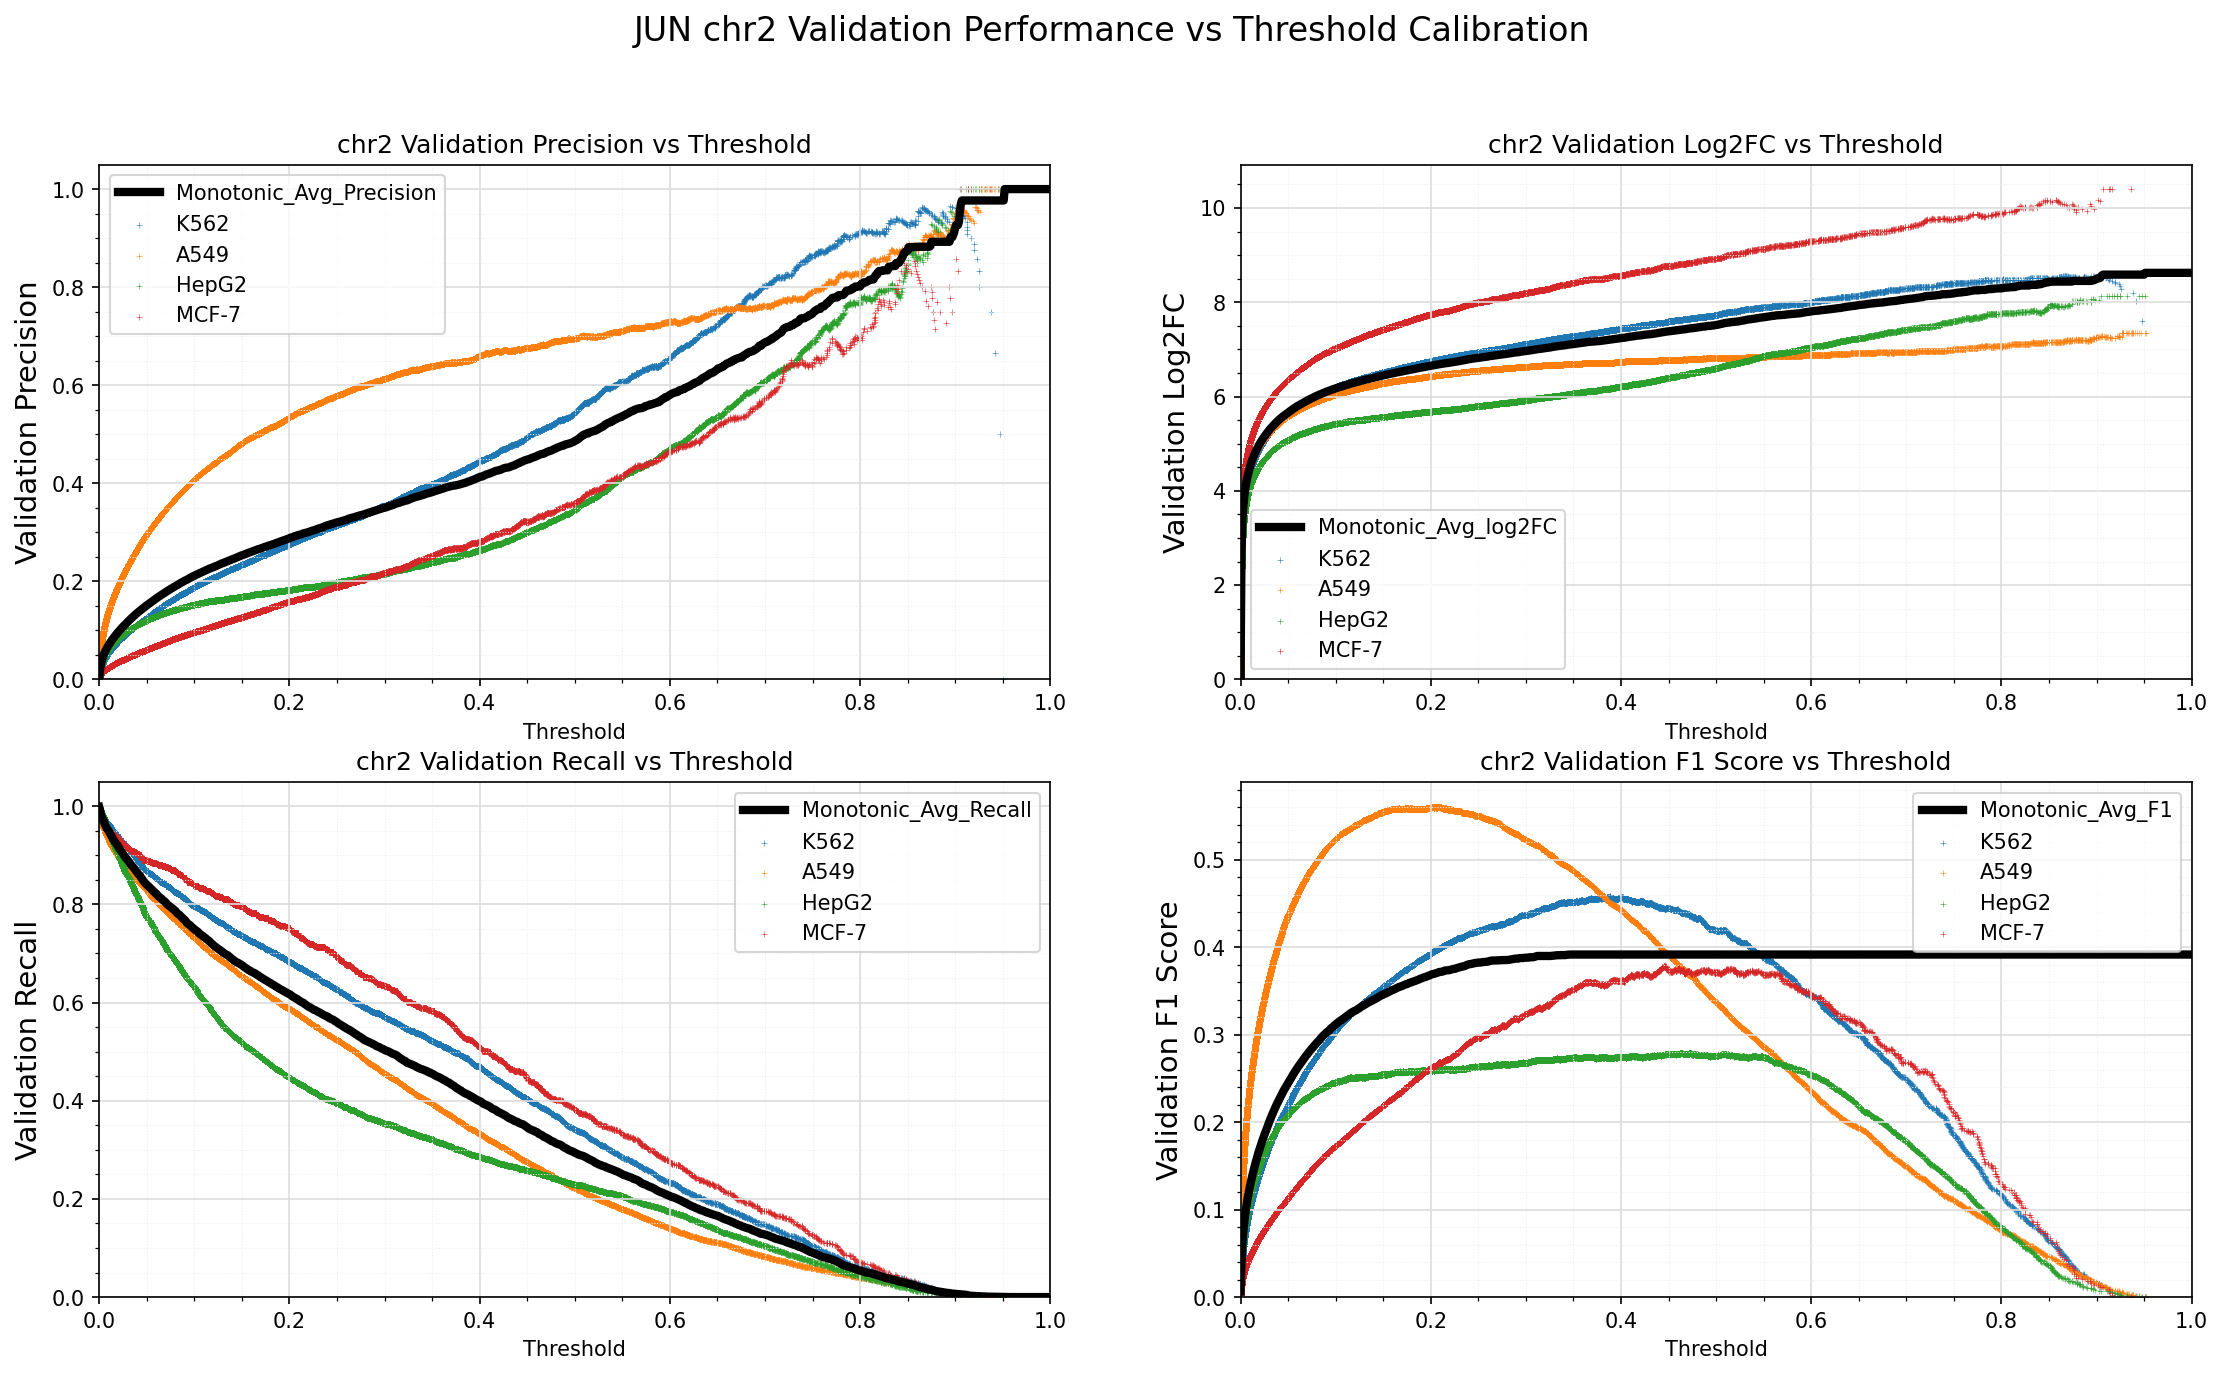

Source data for this figure (header and first rows):
Standard_Thresh	Monotonic_Avg_Precision	Monotonic_Avg_Recall	Monotonic_Avg_log2FC	Monotonic_Avg_F1
0.0	0.00326	0.9984	-0.0005731	0.006492
0.001	0.02034	0.9902	2.698	0.03953
0.002	0.03232	0.9823	3.371	0.06178
0.003	0.04	0.9773	3.684	0.07569
0.004	0.04597	0.9721	3.889	0.08627
0.005	0.0511	0.9686	4.045	0.09526
0.006	0.05551	0.9629	4.167	0.1029
0.007	0.05954	0.9591	4.271	0.1097
0.008	0.06321	0.9547	4.359	0.1159
0.009	0.06675	0.9523	4.44	0.1218
0.01	0.07003	0.9497	4.513	0.1273
0.011	0.07313	0.946	4.577	0.1323
0.012	0.07612	0.9423	4.636	0.1372
0.013	0.07888	0.9385	4.69	0.1416
0.014	0.08162	0.9354	4.741	0.146
0.015	0.08427	0.9317	4.788	0.1502
0.016	0.08688	0.9288	4.834	0.1543
0.017	0.08937	0.9256	4.876	0.1582
0.018	0.09184	0.9233	4.918	0.162
0.019	0.09426	0.9212	4.956	0.1658
0.02	0.0965	0.9177	4.991	0.1692
0.021	0.09874	0.9142	5.026	0.1726
0.022	0.101	0.9117	5.06	0.1759
0.023	0.1031	0.909	5.091	0.1791
0.024	0.1052	0.906	5.121	0.1822
0.025	0.1073	0.9028	5.149	0.1853
0.026	0.1094	0.9	5.178	0.1883
0.027	0.1111	0.8969	5.203	0.1909
0.028	0.1132	0.8945	5.231	0.1939
0.029	0.1153	0.8925	5.258	0.1969
0.03	0.1173	0.8901	5.285	0.1998
0.031	0.1192	0.8878	5.309	0.2026
0.032	0.1212	0.8849	5.333	0.2053
0.033	0.1229	0.8817	5.354	0.2077
0.034	0.1248	0.8792	5.377	0.2103
0.035	0.1267	0.8774	5.399	0.2129
0.036	0.1285	0.8752	5.421	0.2154
0.037	0.1301	0.8726	5.44	0.2177
0.038	0.132	0.8703	5.462	0.2202
0.039	0.1336	0.8671	5.48	0.2224
0.04	0.1354	0.865	5.499	0.2248
0.041	0.137	0.8623	5.517	0.2269
0.042	0.1388	0.8602	5.536	0.2293
0.043	0.1404	0.8581	5.553	0.2314
0.044	0.1419	0.8546	5.568	0.2333
0.045	0.1435	0.8523	5.584	0.2354
0.046	0.145	0.8491	5.599	0.2373
0.047	0.1465	0.8467	5.615	0.2391
0.048	0.148	0.8438	5.629	0.2409
0.049	0.1495	0.8421	5.645	0.2428
0.05	0.1509	0.8401	5.66	0.2446
0.051	0.1524	0.8383	5.675	0.2466
0.052	0.1539	0.8365	5.69	0.2484
0.053	0.1553	0.8348	5.705	0.2502
0.054	0.1568	0.8322	5.718	0.252
0.055	0.1583	0.8308	5.734	0.2539
0.056	0.1597	0.8289	5.747	0.2556
0.057	0.1611	0.8271	5.76	0.2574
0.058	0.1625	0.8252	5.773	0.2591
0.059	0.1637	0.8227	5.785	0.2605
... 941 more rows
